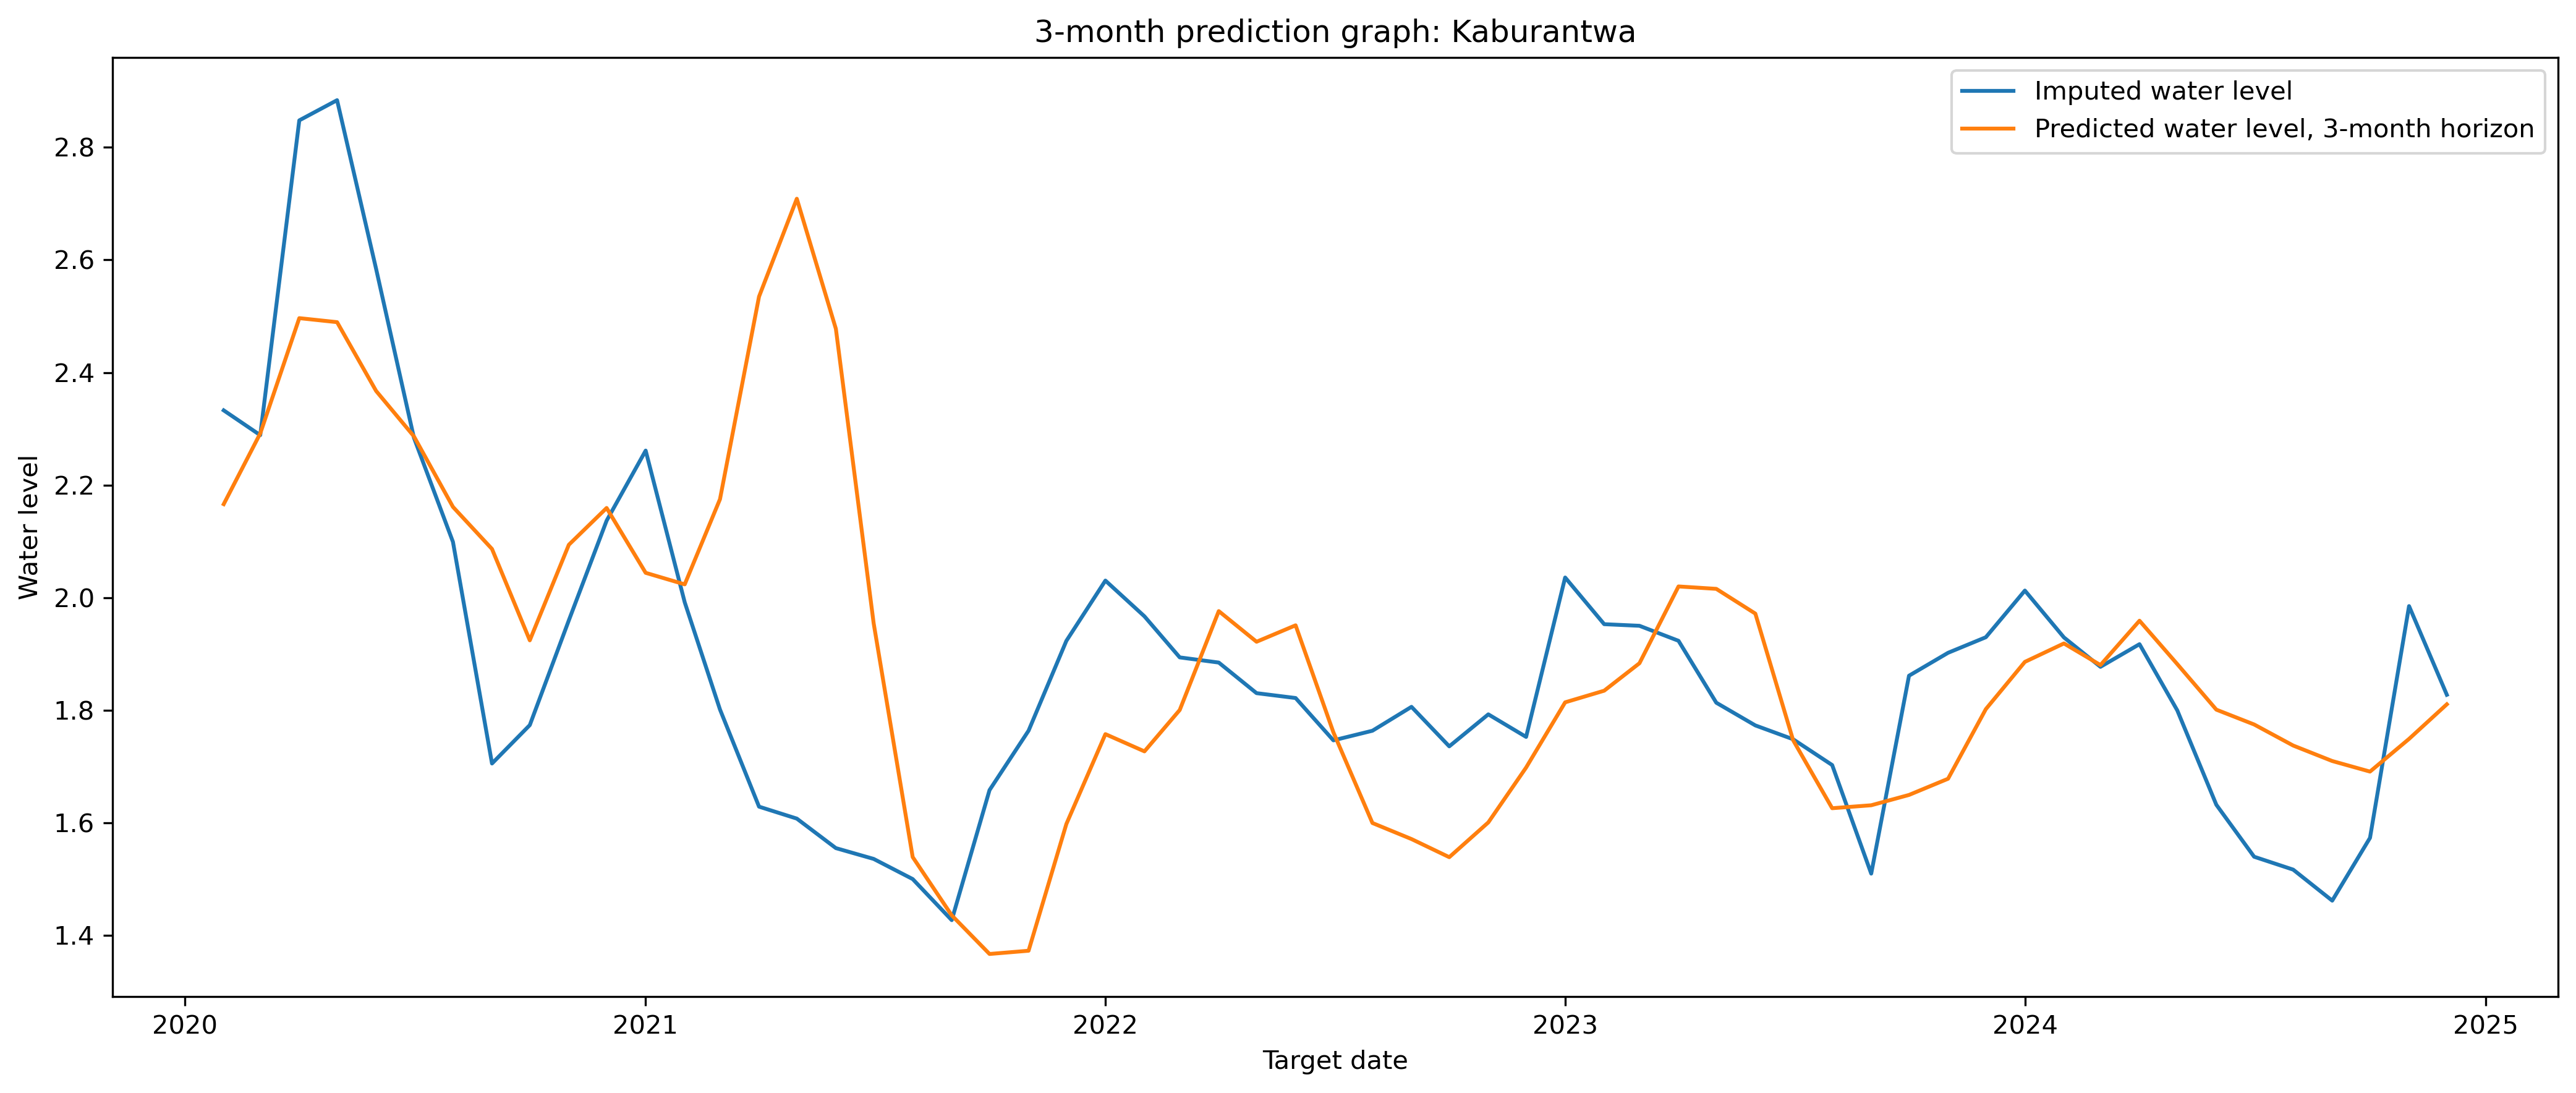

The file beside this chart, header and first rows:
river, forecast_origin, target_date, horizon_months, y_true, y_pred, error
Kaburantwa, 2019-11-01, 2020-02-01, 3, 2.333, 2.166, -0.1666
Kaburantwa, 2019-12-01, 2020-03-01, 3, 2.289, 2.292, 0.003036
Kaburantwa, 2020-01-01, 2020-04-01, 3, 2.848, 2.497, -0.3514
Kaburantwa, 2020-02-01, 2020-05-01, 3, 2.884, 2.489, -0.3944
Kaburantwa, 2020-03-01, 2020-06-01, 3, 2.584, 2.367, -0.2168
Kaburantwa, 2020-04-01, 2020-07-01, 3, 2.284, 2.287, 0.00244
Kaburantwa, 2020-05-01, 2020-08-01, 3, 2.099, 2.161, 0.06219
Kaburantwa, 2020-06-01, 2020-09-01, 3, 1.705, 2.086, 0.3811
Kaburantwa, 2020-07-01, 2020-10-01, 3, 1.774, 1.924, 0.1506
Kaburantwa, 2020-08-01, 2020-11-01, 3, 1.96, 2.094, 0.1343
Kaburantwa, 2020-09-01, 2020-12-01, 3, 2.137, 2.159, 0.02255
Kaburantwa, 2020-10-01, 2021-01-01, 3, 2.261, 2.044, -0.2172
Kaburantwa, 2020-11-01, 2021-02-01, 3, 1.992, 2.024, 0.03182
Kaburantwa, 2020-12-01, 2021-03-01, 3, 1.801, 2.175, 0.3737
Kaburantwa, 2021-01-01, 2021-04-01, 3, 1.629, 2.535, 0.9062
Kaburantwa, 2021-02-01, 2021-05-01, 3, 1.607, 2.709, 1.101
Kaburantwa, 2021-03-01, 2021-06-01, 3, 1.555, 2.478, 0.9228
Kaburantwa, 2021-04-01, 2021-07-01, 3, 1.536, 1.955, 0.4188
Kaburantwa, 2021-05-01, 2021-08-01, 3, 1.5, 1.539, 0.03908
Kaburantwa, 2021-06-01, 2021-09-01, 3, 1.427, 1.436, 0.008544
Kaburantwa, 2021-07-01, 2021-10-01, 3, 1.658, 1.367, -0.2912
Kaburantwa, 2021-08-01, 2021-11-01, 3, 1.764, 1.373, -0.391
Kaburantwa, 2021-09-01, 2021-12-01, 3, 1.923, 1.598, -0.3254
Kaburantwa, 2021-10-01, 2022-01-01, 3, 2.03, 1.758, -0.2728
Kaburantwa, 2021-11-01, 2022-02-01, 3, 1.967, 1.727, -0.2399
Kaburantwa, 2021-12-01, 2022-03-01, 3, 1.894, 1.8, -0.09349
Kaburantwa, 2022-01-01, 2022-04-01, 3, 1.885, 1.976, 0.09141
Kaburantwa, 2022-02-01, 2022-05-01, 3, 1.83, 1.922, 0.09132
Kaburantwa, 2022-03-01, 2022-06-01, 3, 1.822, 1.951, 0.1292
Kaburantwa, 2022-04-01, 2022-07-01, 3, 1.746, 1.761, 0.0143
Kaburantwa, 2022-05-01, 2022-08-01, 3, 1.764, 1.6, -0.1639
Kaburantwa, 2022-06-01, 2022-09-01, 3, 1.806, 1.571, -0.2349
Kaburantwa, 2022-07-01, 2022-10-01, 3, 1.736, 1.539, -0.1969
Kaburantwa, 2022-08-01, 2022-11-01, 3, 1.793, 1.601, -0.192
Kaburantwa, 2022-09-01, 2022-12-01, 3, 1.753, 1.698, -0.05447
Kaburantwa, 2022-10-01, 2023-01-01, 3, 2.036, 1.814, -0.2218
Kaburantwa, 2022-11-01, 2023-02-01, 3, 1.953, 1.835, -0.1182
Kaburantwa, 2022-12-01, 2023-03-01, 3, 1.95, 1.883, -0.06653
Kaburantwa, 2023-01-01, 2023-04-01, 3, 1.923, 2.02, 0.09658
Kaburantwa, 2023-02-01, 2023-05-01, 3, 1.813, 2.016, 0.2023
Kaburantwa, 2023-03-01, 2023-06-01, 3, 1.773, 1.972, 0.1986
Kaburantwa, 2023-04-01, 2023-07-01, 3, 1.748, 1.747, -0.001681
Kaburantwa, 2023-05-01, 2023-08-01, 3, 1.703, 1.626, -0.07669
Kaburantwa, 2023-06-01, 2023-09-01, 3, 1.51, 1.631, 0.1215
Kaburantwa, 2023-07-01, 2023-10-01, 3, 1.861, 1.649, -0.2118
Kaburantwa, 2023-08-01, 2023-11-01, 3, 1.902, 1.678, -0.2238
Kaburantwa, 2023-09-01, 2023-12-01, 3, 1.93, 1.802, -0.1278
Kaburantwa, 2023-10-01, 2024-01-01, 3, 2.013, 1.886, -0.1267
Kaburantwa, 2023-11-01, 2024-02-01, 3, 1.929, 1.919, -0.01067
Kaburantwa, 2023-12-01, 2024-03-01, 3, 1.877, 1.88, 0.003115
Kaburantwa, 2024-01-01, 2024-04-01, 3, 1.917, 1.959, 0.04168
Kaburantwa, 2024-02-01, 2024-05-01, 3, 1.8, 1.882, 0.08224
Kaburantwa, 2024-03-01, 2024-06-01, 3, 1.632, 1.801, 0.169
Kaburantwa, 2024-04-01, 2024-07-01, 3, 1.54, 1.775, 0.235
Kaburantwa, 2024-05-01, 2024-08-01, 3, 1.517, 1.737, 0.2205
Kaburantwa, 2024-06-01, 2024-09-01, 3, 1.462, 1.71, 0.2481
Kaburantwa, 2024-07-01, 2024-10-01, 3, 1.573, 1.691, 0.1177
Kaburantwa, 2024-08-01, 2024-11-01, 3, 1.985, 1.749, -0.236
Kaburantwa, 2024-09-01, 2024-12-01, 3, 1.827, 1.811, -0.01689
